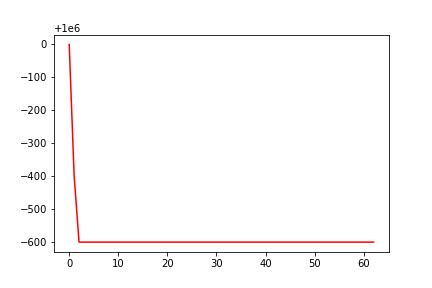

Values plotted in this chart, from the file beside it:
, 0
0, 1000000
1, 999601
2, 999399
3, 999399
4, 999399
5, 999399
6, 999399
7, 999399
8, 999399
9, 999399
10, 999399
11, 999399
12, 999399
13, 999399
14, 999399
15, 999399
16, 999399
17, 999399
18, 999399
19, 999399
20, 999399
21, 999399
22, 999399
23, 999399
24, 999399
25, 999399
26, 999399
27, 999399
28, 999399
29, 999399
30, 999399
31, 999399
32, 999399
33, 999399
34, 999399
35, 999399
36, 999399
37, 999399
38, 999399
39, 999399
40, 999399
41, 999399
42, 999399
43, 999399
44, 999399
45, 999399
46, 999399
47, 999399
48, 999399
49, 999399
50, 999399
51, 999399
52, 999399
53, 999399
54, 999399
55, 999399
56, 999399
57, 999399
58, 999399
59, 999399
... 3 more rows
